pico-8 play session: hold ← + tap ❎

[t = 1 s] hold ← ~1s, tap ❎ ~2×
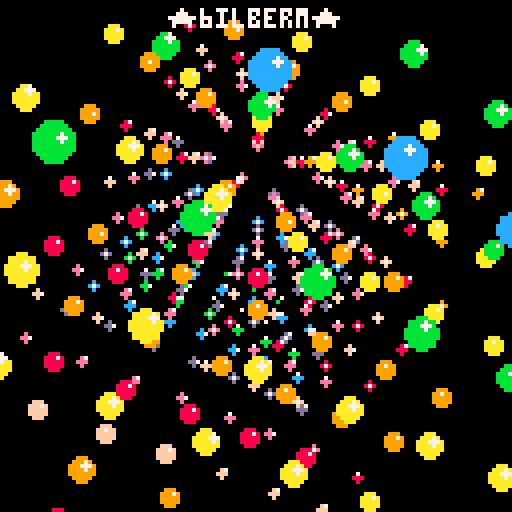
[t = 2 s] hold ← ~2s, tap ❎ ~4×
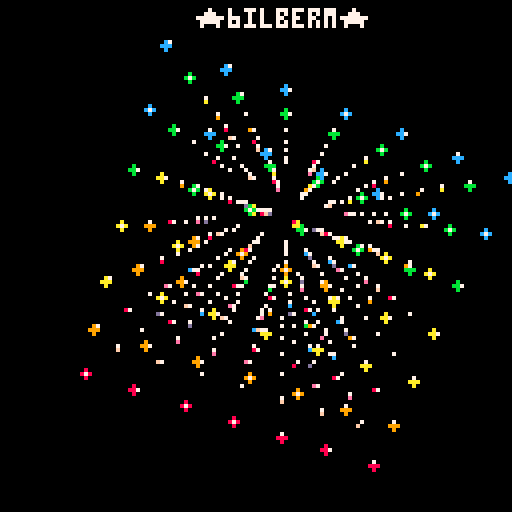
[t = 4 s] hold ← ~4s, tap ❎ ~7×
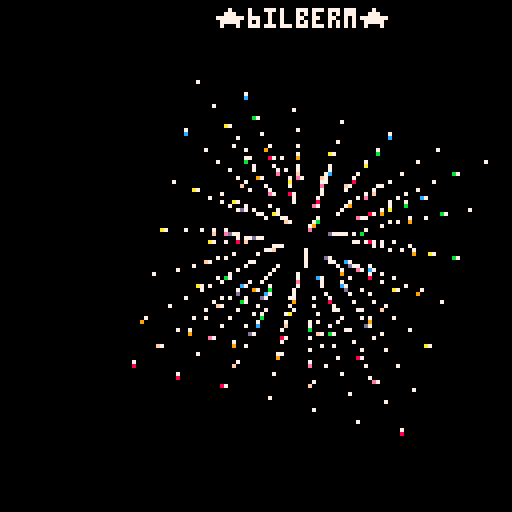
[t = 6 s] hold ← ~6s, tap ❎ ~10×
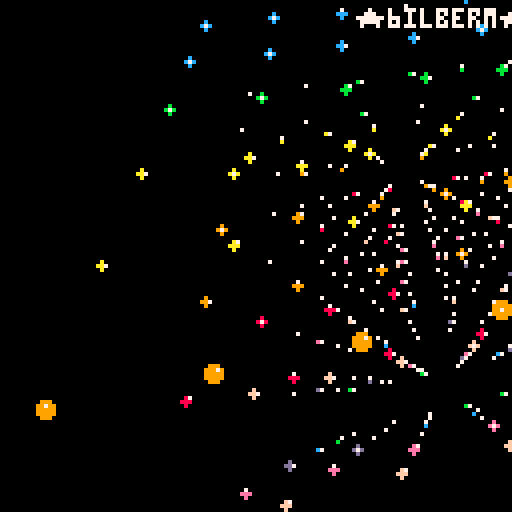

pico-8 cartridge
version 18
__lua__
-- perspective mat3

function _init()
 -- make some matrix
 -- 7x7x7 cube 
 makemat() 
  cam={ 
  x=0,  y=0 ,
  dx=0,  dy=0} 
end

function _update()
	resolveinput()
end

function _draw()
	cls()	
	camera(cam.x,cam.y)
	
	for p in all(pt)do
		-->camera space
  p.cx,p.cz=rot(p.x,p.z,t()/8)
  p.cy,p.cz=rot(p.y,p.cz,t()/7)
   p.cz+=2.25+ sin(cos(t()/6))/t()
	end
	
	 for pass=1,3 do
 		for i=1,#pt-1 do
  		if pt[i].cz<pt[i+1].cz then
  	 	pt[i],pt[i+1]=
  	 	pt[i+1],pt[i]
  		end
 		end
 	for i=#pt-1,1,-1 do
  	if pt[i].cz<pt[i+1].cz then
  	 pt[i],pt[i+1]=
  	  pt[i+1],pt[i]
 	 end
 	end
	end
	
 rad1 = 5+cos(t()/4)*4
	for p in all(pt)do
		--> screen space 
		sx = 64 + p.cx *64/p.cz
		sy = 64 + p.cy *64/p.cz
		  rad= rad1/p.cz
		   		if p.cz >.1 then 
		circfill(sx,sy,rad,p.col)
		circfill(sx+rad/3,sy-rad/3,
		rad/3,7)
		end
	end
	print("★6ilberm★",64-22,2)
end
	
-->8
-- makers

function makemat()
 pt={}
 for x=-1,1,1/3 do 
 	for y=-1,1,1/3 do 
 		for z=-1,1,1/3 do
		 p ={}
		 p.x, p.y, p.z =x,y,-z
		 p.d= p.z 
		 p.col = 8+(x*2+y*3)%8
		 add(pt,p)
		 end
		end 
 end
end
-->8
-- ☉nput

function resolveinput()
	if btn(0)then cam.dx+=-.5end
	if btn(1)then cam.dx+=.5end
	if btn(3)then cam.dy+=.5end
	if btn(2)then cam.dy+=-.5end
	cam.dx*=.8
	cam.dy*=.8
	cam.x+=cam.dx
	cam.y+=cam.dy
end
-->8
--helpers

function rot(x,y,a)
 local x0=x
 x=cos(a)*x-sin(a)*y
 y=cos(a)*y+sin(a)*x0
 return x,y
end
__gfx__
00000000000000000000000000000000000000000000000000000000000000000000000000000000000000000000000000000000000000000000000000000000
00000000000000000000000000000000000000000000000000000000000000000000000000000000000000000000000000000000000000000000000000000000
00700700000000000000000000000000000000000000000000000000000000000000000000000000000000000000000000000000000000000000000000000000
00077000000000000000000000000000000000000000000000000000000000000000000000000000000000000000000000000000000000000000000000000000
00077000000000000000000000000000000000000000000000000000000000000000000000000000000000000000000000000000000000000000000000000000
00700700000000000000000000000000000000000000000000000000000000000000000000000000000000000000000000000000000000000000000000000000
